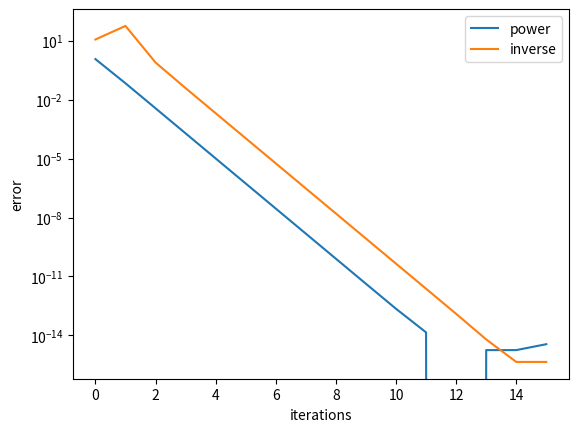

Recreate this plot in Python.
import numpy as np
import matplotlib.pyplot as plt

def power_iteration(A, num_iterations: int):
    b_k = np.random.rand(A.shape[1])
    b_k = b_k / np.linalg.norm(b_k)
    l = [np.dot(np.conj(b_k),np.dot(A,b_k))]
    for _ in range(num_iterations):
        b_k1 = np.dot(A, b_k)
        b_k1_norm = np.linalg.norm(b_k1)
        b_k = b_k1 / b_k1_norm
        l.append(np.dot(np.conj(b_k),np.dot(A,b_k)))

    return b_k, l


def inverse_iteration(A, num_iterations: int):
    b_k = np.random.rand(A.shape[1])
    b_k = b_k / np.linalg.norm(b_k)
    A = np.linalg.inv(A)
    l = [1/np.dot(np.conj(b_k), np.dot(A, b_k))]
    for _ in range(num_iterations):
        b_k1 = np.dot(A, b_k)
        b_k1_norm = np.linalg.norm(b_k1)
        b_k = b_k1 / b_k1_norm
        l.append(1/np.dot(np.conj(b_k),np.dot(A,b_k)))

    return b_k, l

A = np.array([[1, 5],
              [5, 6]])
its = 15
eigvals = np.linalg.eigvals(A)
print(eigvals)
print((-5*5**0.5+7)/2)
print((5*5**0.5+7)/2)
x1, l1 = power_iteration(A, its)
x2, l2 = inverse_iteration(A, its)
print(l2)
plt.semilogy()
plt.plot(range(its+1), np.abs(np.array(l1)-np.amax(eigvals)), label="power")
plt.plot(range(its+1), np.abs(np.array(l2)-np.amin(eigvals)), label="inverse")
plt.legend()
plt.xlabel("iterations")
plt.ylabel("error")
plt.show()
